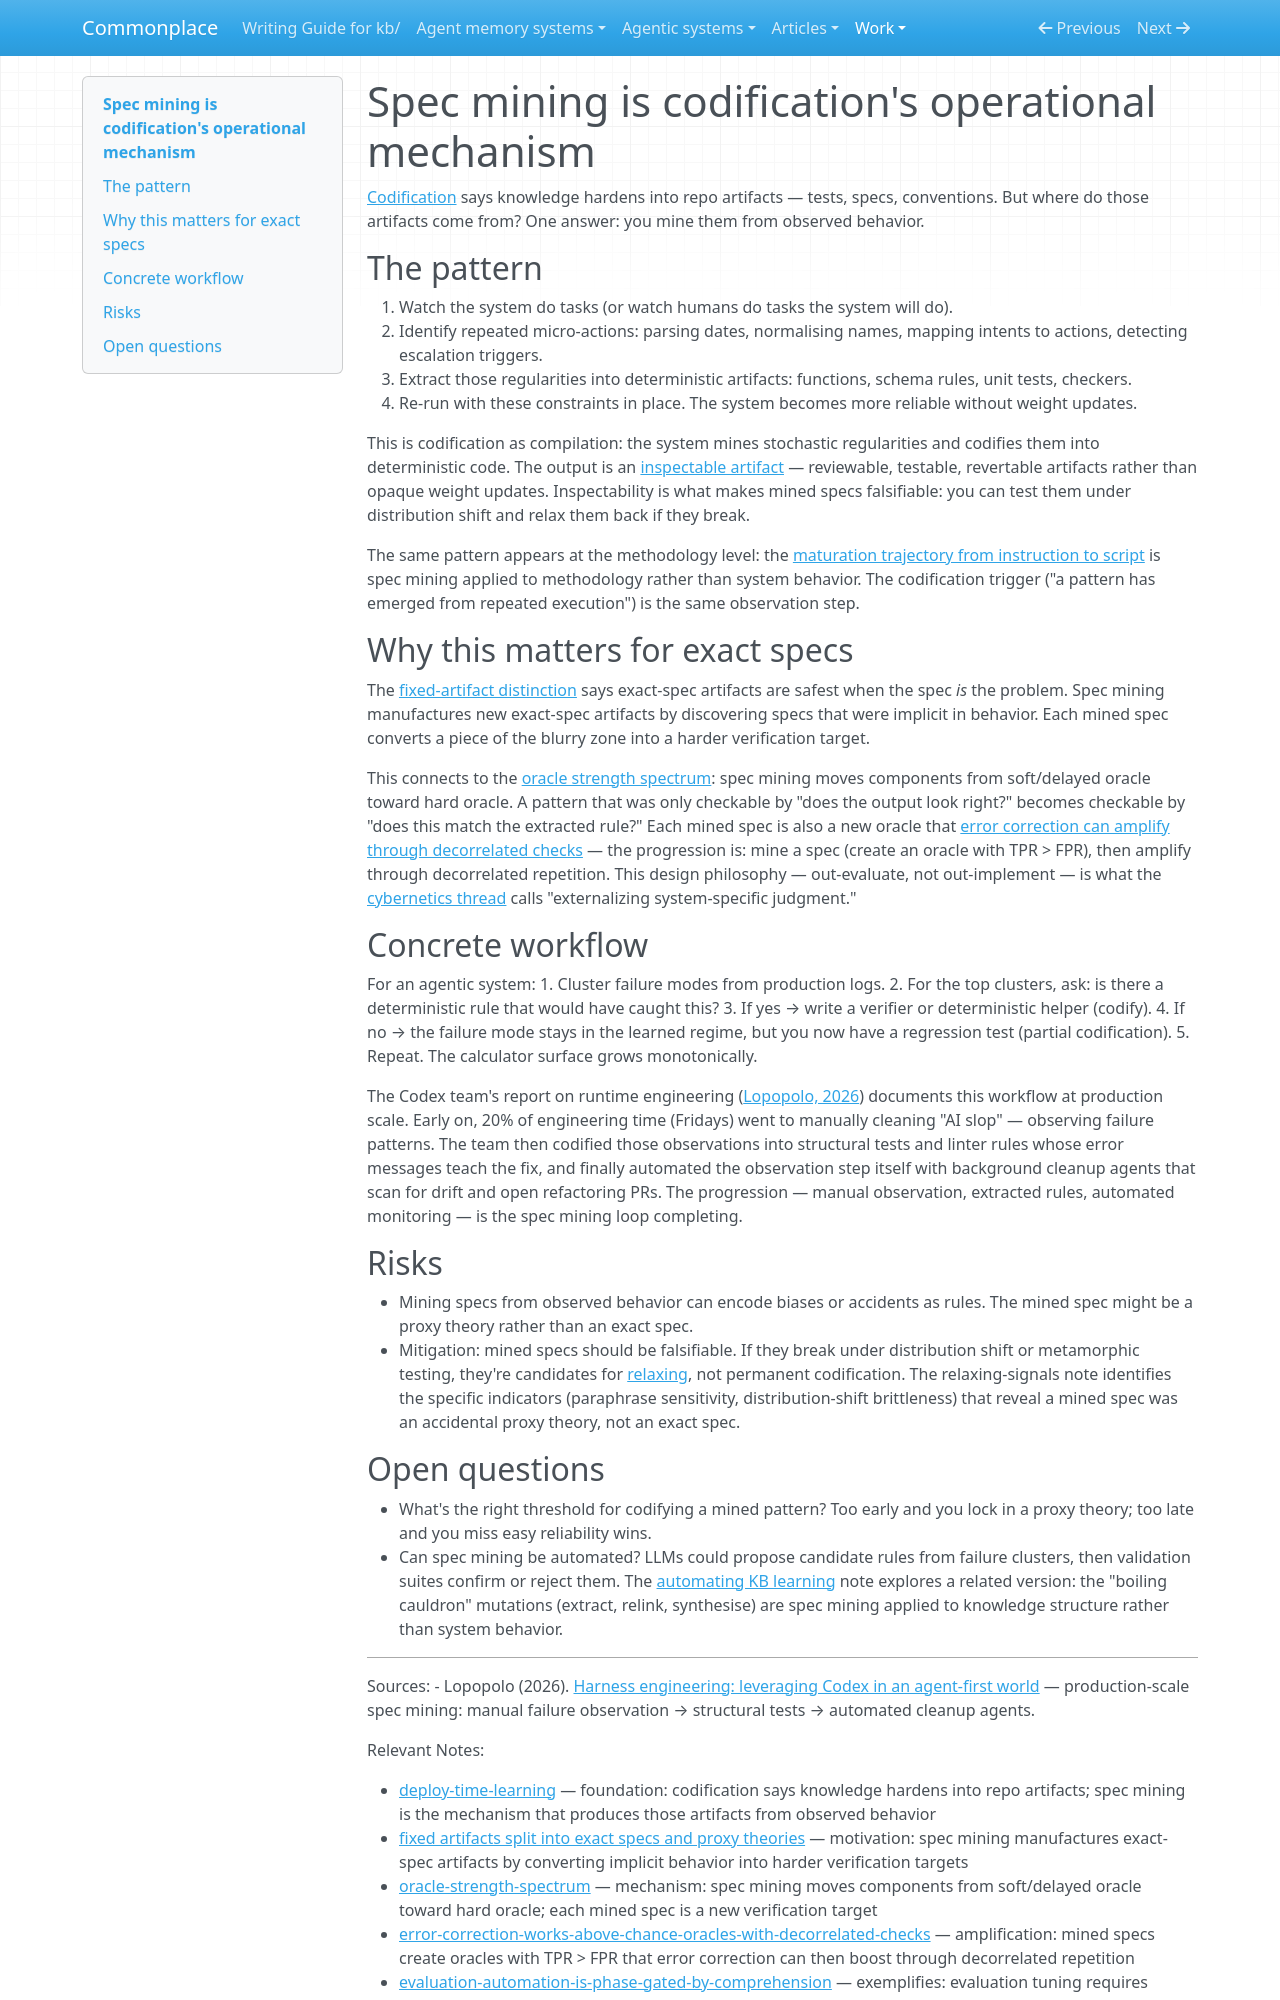

repository: zby/commonplace · page: work/error-catching/run-01/items/completeness-A/index.html · generator: mkdocs

---
description: "Operationalizes codification by extracting deterministic verifiers from observed stochastic behavior — the mechanism that converts blurry-zone components into calculators"
type: types/note.md
traits: [has-external-sources, title-as-claim]
tags: [learning-theory, constraining]
---

# Spec mining is codification's operational mechanism

[Codification](../../../../notes/definitions/codification.md) says knowledge hardens into repo artifacts — tests, specs, conventions. But where do those artifacts come from? One answer: you mine them from observed behavior.

## The pattern

1. Watch the system do tasks (or watch humans do tasks the system will do).
2. Identify repeated micro-actions: parsing dates, normalising names, mapping intents to actions, detecting escalation triggers.
3. Extract those regularities into deterministic artifacts: functions, schema rules, unit tests, checkers.
4. Re-run with these constraints in place. The system becomes more reliable without weight updates.

This is codification as compilation: the system mines stochastic regularities and codifies them into deterministic code. The output is an [inspectable artifact](../../../../notes/inspectable-artifact-not-supervision-defeats-the-blackbox-problem.md) — reviewable, testable, revertable artifacts rather than opaque weight updates. Inspectability is what makes mined specs falsifiable: you can test them under distribution shift and relax them back if they break.

The same pattern appears at the methodology level: the [maturation trajectory from instruction to script](../../../../notes/methodology-enforcement-is-constraining.md) is spec mining applied to methodology rather than system behavior. The codification trigger ("a pattern has emerged from repeated execution") is the same observation step.

## Why this matters for exact specs

The [fixed-artifact distinction](../../../../notes/exact-implementation-does-not-validate-a-requirement.md) says exact-spec artifacts are safest when the spec *is* the problem. Spec mining manufactures new exact-spec artifacts by discovering specs that were implicit in behavior. Each mined spec converts a piece of the blurry zone into a harder verification target.

This connects to the [oracle strength spectrum](../../../../notes/oracle-strength-spectrum.md): spec mining moves components from soft/delayed oracle toward hard oracle. A pattern that was only checkable by "does the output look right?" becomes checkable by "does this match the extracted rule?" Each mined spec is also a new oracle that [error correction can amplify through decorrelated checks](../../../../notes/error-correction-works-above-chance-oracles-with-decorrelated-checks.md) — the progression is: mine a spec (create an oracle with TPR > FPR), then amplify through decorrelated repetition. This design philosophy — out-evaluate, not out-implement — is what the [cybernetics thread](https://x.com/odysseus0z/status/2030416758138634583) calls "externalizing system-specific judgment."

## Concrete workflow

For an agentic system:
1. Cluster failure modes from production logs.
2. For the top clusters, ask: is there a deterministic rule that would have caught this?
3. If yes → write a verifier or deterministic helper (codify).
4. If no → the failure mode stays in the learned regime, but you now have a regression test (partial codification).
5. Repeat. The calculator surface grows monotonically.

The Codex team's report on runtime engineering ([Lopopolo, 2026](https://openai.com/index/harness-engineering/)) documents this workflow at production scale. Early on, 20% of engineering time (Fridays) went to manually cleaning "AI slop" — observing failure patterns. The team then codified those observations into structural tests and linter rules whose error messages teach the fix, and finally automated the observation step itself with background cleanup agents that scan for drift and open refactoring PRs. The progression — manual observation, extracted rules, automated monitoring — is the spec mining loop completing.

## Risks

- Mining specs from observed behavior can encode biases or accidents as rules. The mined spec might be a proxy theory rather than an exact spec.
- Mitigation: mined specs should be falsifiable. If they break under distribution shift or metamorphic testing, they're candidates for [relaxing](../../../../notes/operational-signals-that-a-component-is-a-relaxing-candidate.md), not permanent codification. The relaxing-signals note identifies the specific indicators (paraphrase sensitivity, distribution-shift brittleness) that reveal a mined spec was an accidental proxy theory, not an exact spec.
